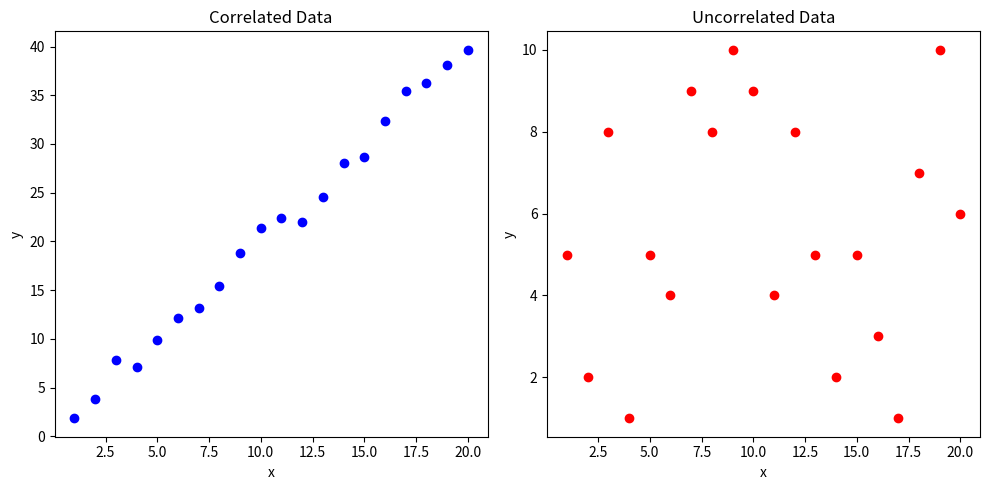
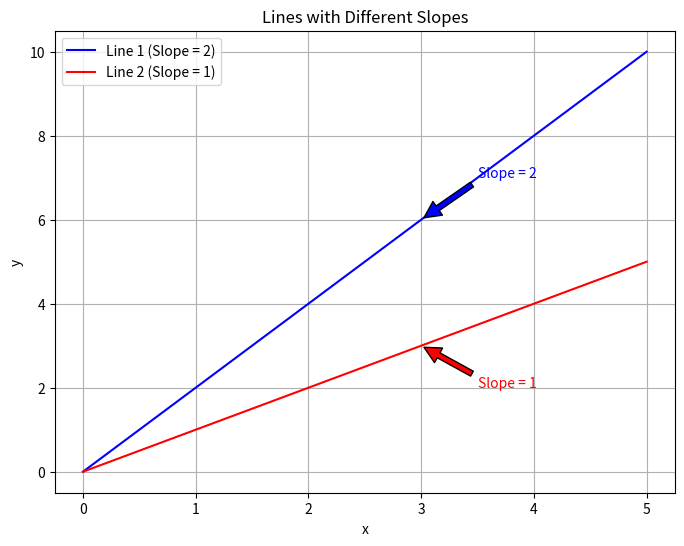

The script that saved these images, in order:
import statistics, math
data = [1, 2, 2, 3, 4, 4, 4, 5]
print("Mean:", statistics.mean(data))
print("Median:", statistics.median(data))
print("Mode:", statistics.mode(data))

# Your code here


print("Sample Variance:", statistics.variance(data))
print("Sample Std Dev:", statistics.stdev(data))

# Your code here


import numpy as np
data = [1, 2, 2, 3, 4, 4, 4, 5]
# numpy arrays are like lists, but with additional functionality,
# such as a built-in function for quantiles.
arr = np.array(data)
print("25th Percentile:", np.percentile(arr, 25, method = 'lower'))
print("Quantile 0.75:", np.quantile(arr, 0.75, method = 'lower')) # same as 75th percentile

data = [1, 2, 2, 3, 4, 4, 4, 5, 100]

# Your code here


import random
import numpy as np
import matplotlib.pyplot as plt

x = list(range(1, 21))  # Generate a longer list for x
y = [2 * xi + random.uniform(-2, 2) for xi in x]  # Generate correlated values for y
correlation = np.corrcoef(x, y)
print("Correlation matrix:\n", correlation)

# Plot correlated data
plt.figure(figsize=(10, 5))

plt.subplot(1, 2, 1)
plt.scatter(x, y, color='blue')
plt.title("Correlated Data")
plt.xlabel("x")
plt.ylabel("y")

# Generate uncorrelated data
y_uncorrelated = [random.randint(1, 10) for _ in x]

plt.subplot(1, 2, 2)
plt.scatter(x, y_uncorrelated, color='red')
plt.title("Uncorrelated Data")
plt.xlabel("x")
plt.ylabel("y")

plt.tight_layout()
plt.show()

# Your code here


import math
print("Log base 10 of 1000:", math.log10(1000))
print("Log base 2 of 8:", math.log2(8))
print("Log base 5 of 25:", math.log(25, 5))
print("2^3:", 2**3)

# Your code here


angle_deg = 45
angle_rad = math.radians(angle_deg)
print("sin(45°):", math.sin(angle_rad))
print("cos(45°):", math.cos(angle_rad))
print("tan(45°):", math.tan(angle_rad))

# Your code here


x1, y1 = 1, 2
x2, y2 = 4, 6
slope = (y2 - y1) / (x2 - x1)
print("Slope between two points:", slope)



import matplotlib.pyplot as plt

# Define points for two lines
x_line1 = [0, 5]
y_line1 = [0, 10]  # Slope = 2
x_line2 = [0, 5]
y_line2 = [0, 5]   # Slope = 1

# Plot the lines
plt.figure(figsize=(8, 6))
plt.plot(x_line1, y_line1, label="Line 1 (Slope = 2)", color="blue")
plt.plot(x_line2, y_line2, label="Line 2 (Slope = 1)", color="red")

# Annotate the slopes
plt.annotate("Slope = 2", xy=(3, 6), xytext=(3.5, 7),
             arrowprops=dict(facecolor='blue', shrink=0.05), color="blue")
plt.annotate("Slope = 1", xy=(3, 3), xytext=(3.5, 2),
             arrowprops=dict(facecolor='red', shrink=0.05), color="red")

# Add labels and legend
plt.title("Lines with Different Slopes")
plt.xlabel("x")
plt.ylabel("y")
plt.legend()
plt.grid(True)
plt.show()

# Your code here


def affine(x, a, b):   # this is an example of a python function
    return a * x + b

# once you define a python function, you can call it many times with different input arguments
print("Affine(2, 3, 4):", affine(2, 3, 4))
affine(1,2,4)

# Your code here


nums = [5, 3, 8, 1, 4, 9]
# extract only numbers greater than 4
filtered = [n for n in nums if n > 4] #this is called a python 'list comprehension'
# sort the numbers in ascending order
sorted_nums = sorted(nums)
print("Filtered (>4):", filtered)
print("Sorted:", sorted_nums)

# Your code here


total_cards = 52
aces = 4
prob_ace = aces / total_cards
print("Probability of drawing an Ace:", prob_ace)

# Your code here


# Your code here






from scipy.stats import binom
n, p, k = 10, 0.5, 3
prob = binom.pmf(k, n, p)
# pmf means probability mass function. This function outputs the probability of the input k value, given n and p
print(f"P({k} successes out of {n} trials):", prob)

# Your code here
